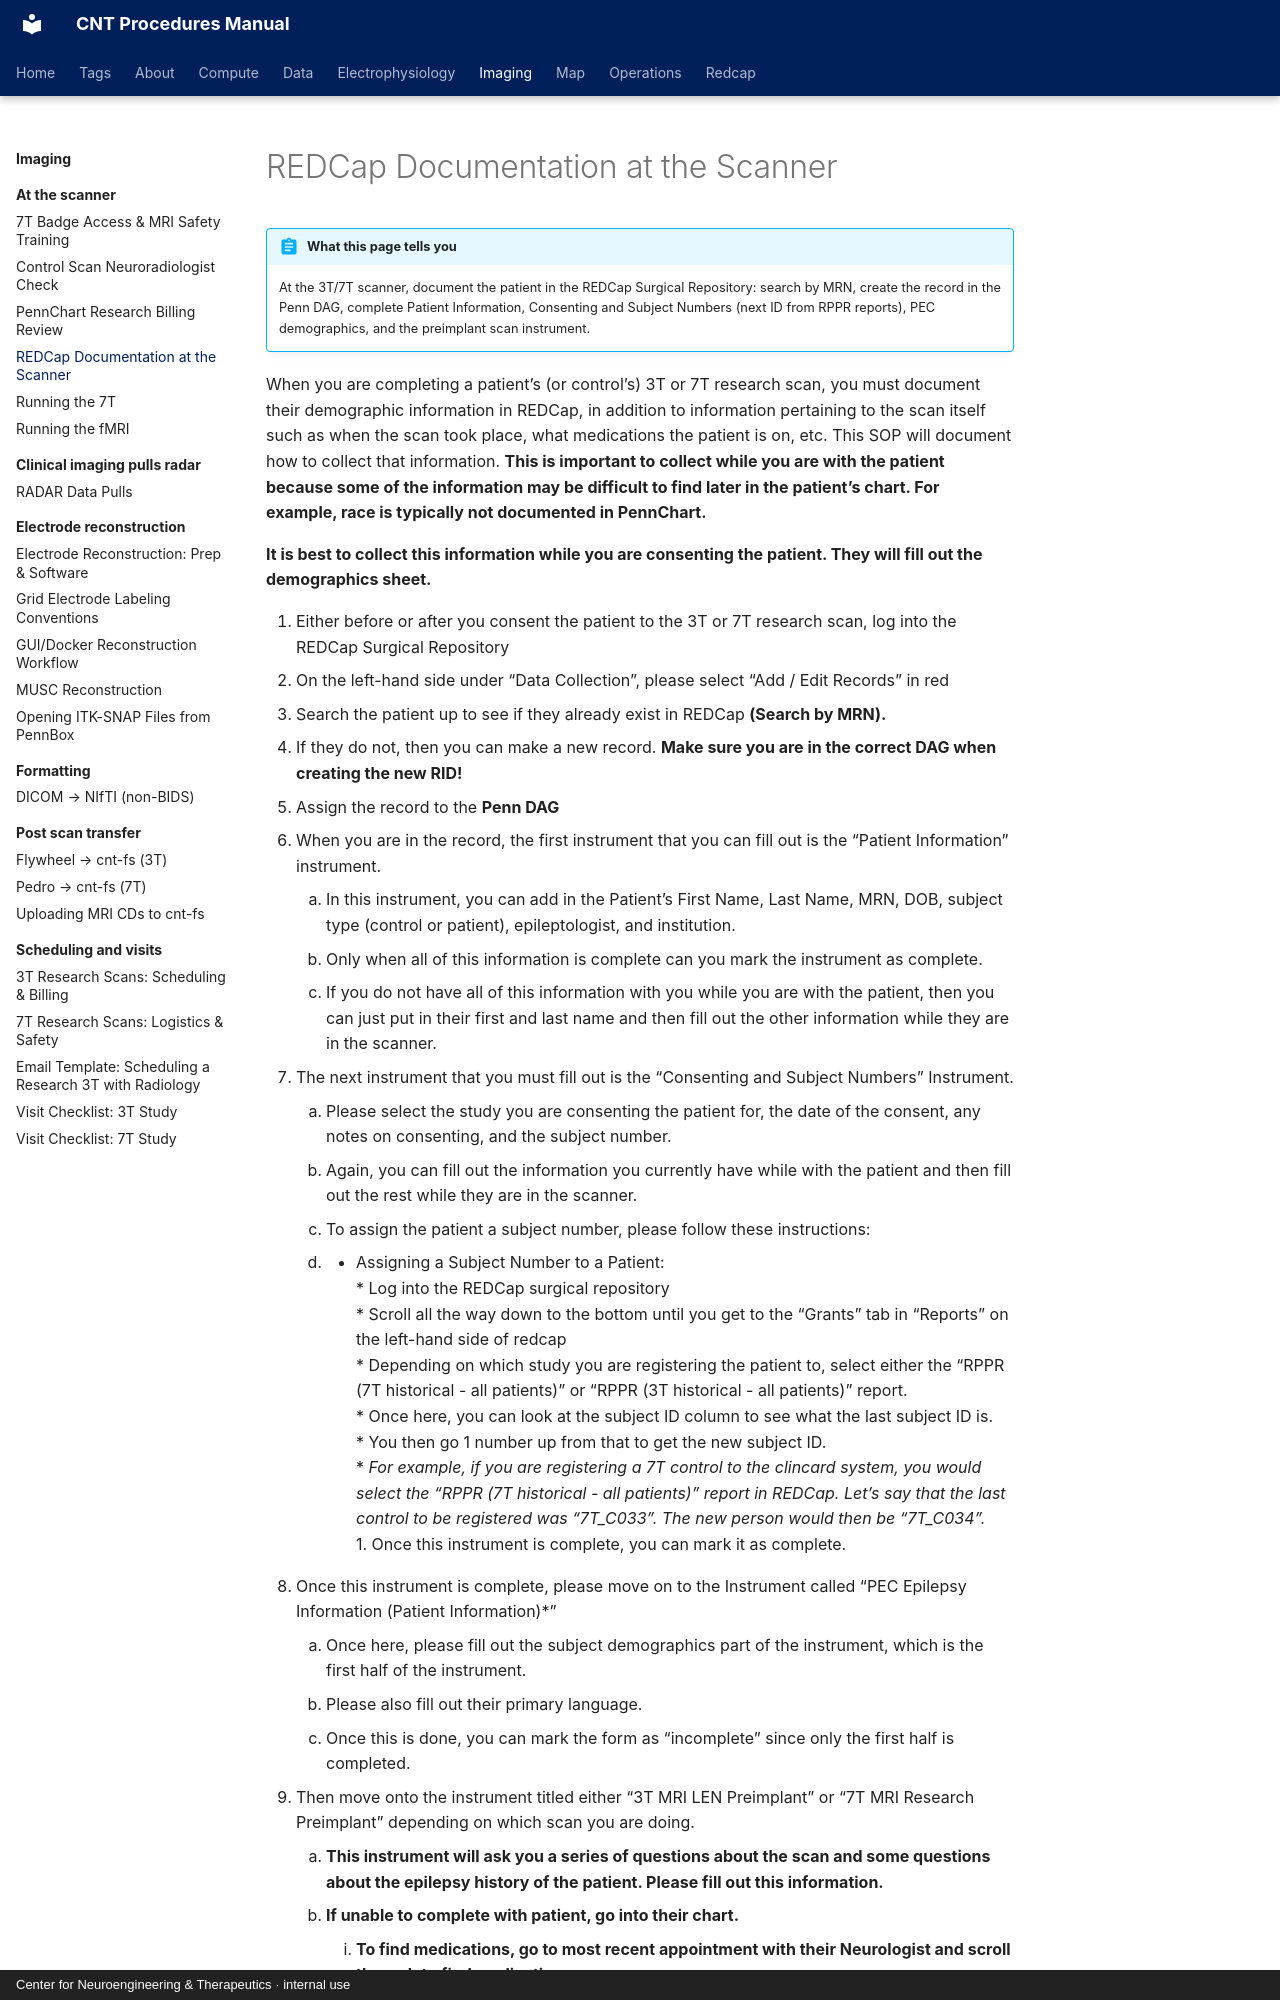

repository: penn-cnt/cnt-procedures · page: imaging/at-the-scanner/redcap-documentation-at-the-scanner/index.html · generator: mkdocs · copyright: Center for Neuroengineering & Therapeutics · internal use

---
title: "REDCap Documentation at the Scanner"
stage: "Data Collection"
roles: [crc]
order: 4
---

# REDCap Documentation at the Scanner

!!! abstract "What this page tells you"
    At the 3T/7T scanner, document the patient in the REDCap Surgical Repository: search by MRN, create the record in the Penn DAG, complete Patient Information, Consenting and Subject Numbers (next ID from RPPR reports), PEC demographics, and the preimplant scan instrument.

When you are completing a patient’s (or control’s) 3T or 7T research scan, you must document 
their demographic information in REDCap, in addition to information pertaining to the scan itself such as when the scan took place, what medications the patient is on, etc. This SOP will document how to collect that information. **This is important to collect while you are with the patient because some of the information may be difficult to find later in the patient’s chart. For example, race is typically not documented in PennChart.** 

**It is best to collect this information while you are consenting the patient. They will fill out the demographics sheet.**
